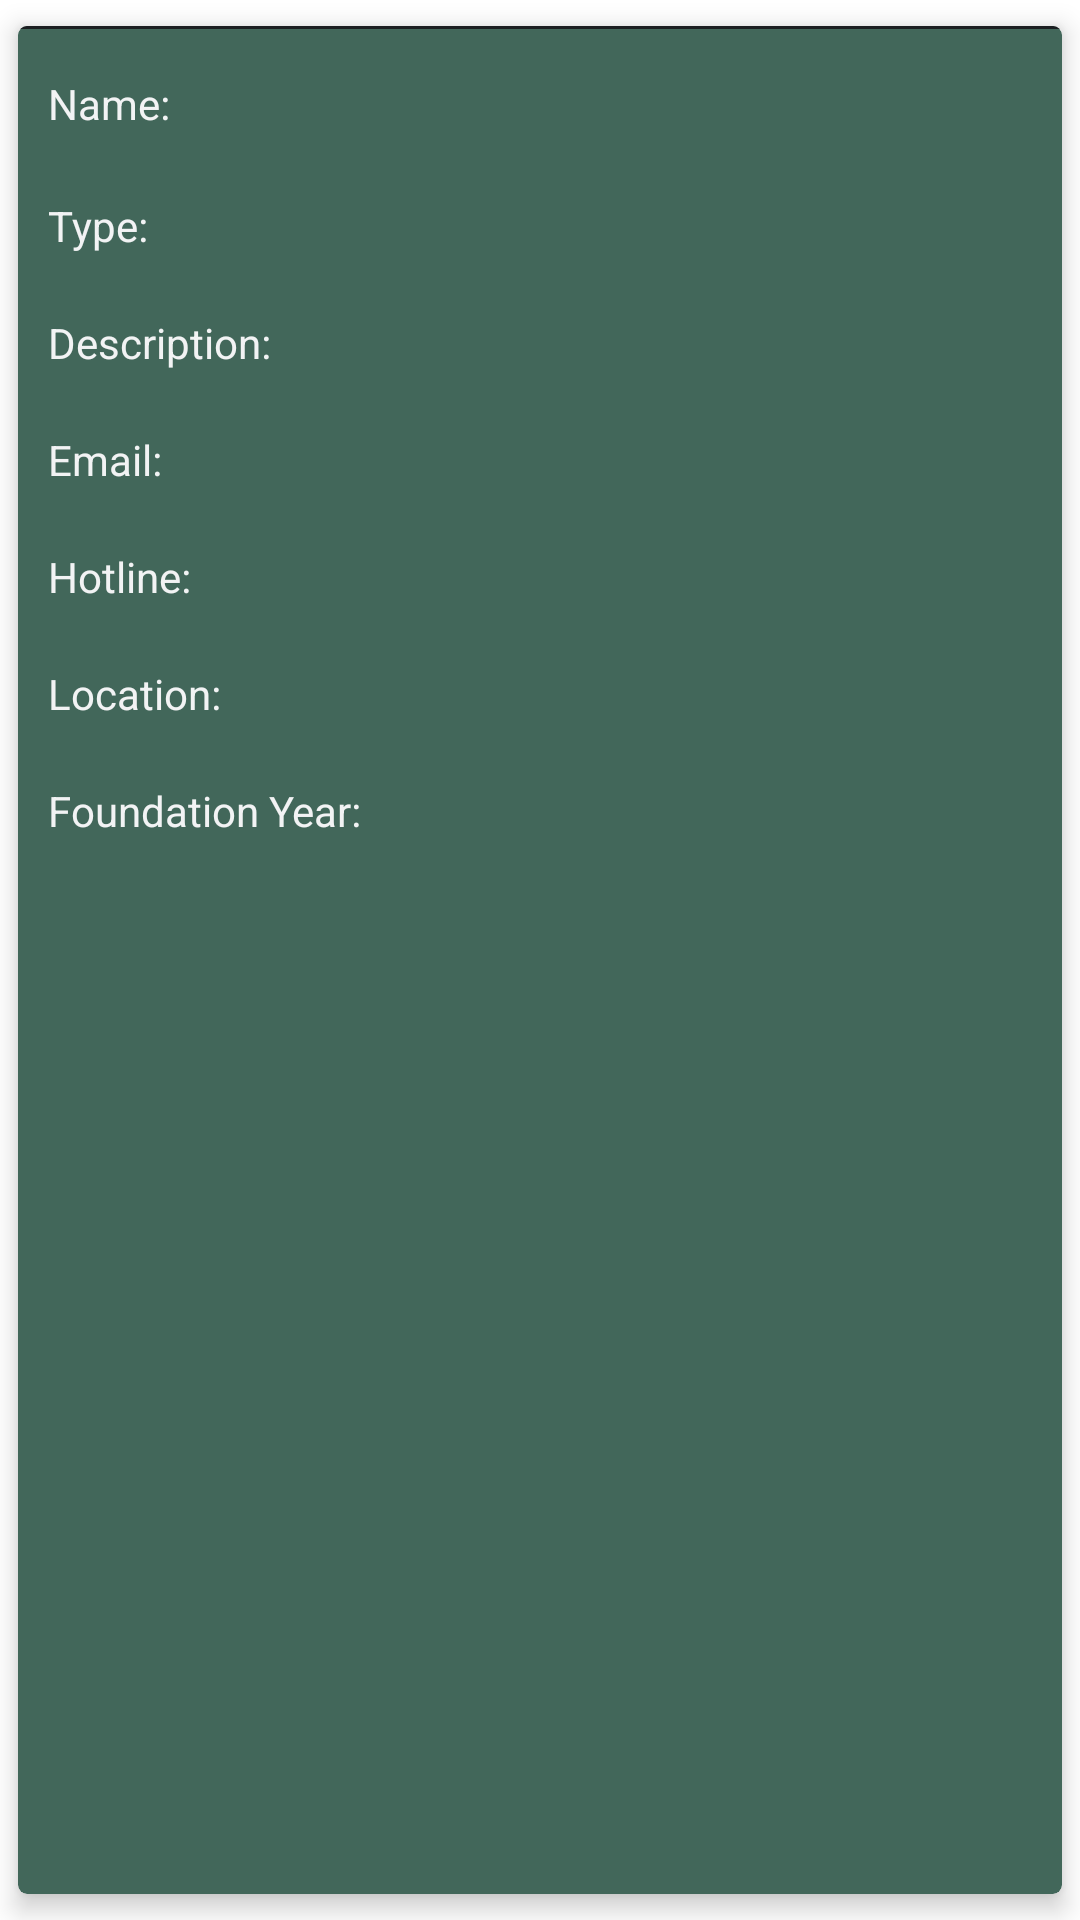

Produce the Android XML layout that renders to this screen, including the resource entries it uses.
<!-- AndroidManifest.xml: application theme AppTheme -->
<!-- res/layout/hospital_list.xml -->
<?xml version="1.0" encoding="utf-8"?>
<androidx.cardview.widget.CardView
    xmlns:android="http://schemas.android.com/apk/res/android"
    xmlns:app="http://schemas.android.com/apk/res-auto"
    xmlns:tools="http://schemas.android.com/tools"
    android:layout_width="match_parent"
    android:layout_height="wrap_content"
    android:layout_margin="5dp"
    app:cardElevation="5dp"
    app:cardBackgroundColor="@color/colorPrimaryDark"
    app:cardCornerRadius="3dp"
    app:cardUseCompatPadding="true"
    >
    <LinearLayout
        android:layout_width="match_parent"
        android:layout_height="match_parent"
        android:orientation="vertical">

        <LinearLayout
            android:layout_width="match_parent"
            android:layout_height="wrap_content"
            android:orientation="horizontal"
            android:padding="10dp">
            <TextView
                android:layout_width="wrap_content"
                android:layout_height="wrap_content"
                android:text="Name: "
                android:textColor="@color/white"
                />
            <TextView
                android:id="@+id/hospitalNameTextView"
                android:layout_width="wrap_content"
                android:layout_height="wrap_content"
                android:textSize="20sp"
                android:textStyle="bold"
                android:textColor="@color/white"
                />
        </LinearLayout>

        <LinearLayout
            android:layout_width="match_parent"
            android:layout_height="wrap_content"
            android:orientation="horizontal"
            android:padding="10dp">
            <TextView
                android:layout_width="wrap_content"
                android:layout_height="wrap_content"
                android:text="Type: "
                android:textColor="@color/white"
                />
            <TextView
                android:id="@+id/hospitalTypeTextView"
                android:layout_width="wrap_content"
                android:layout_height="wrap_content"
                android:textColor="@color/white"
                />
        </LinearLayout>

        <LinearLayout
            android:layout_width="match_parent"
            android:layout_height="wrap_content"
            android:orientation="horizontal"
            android:padding="10dp">
            <TextView
                android:layout_width="wrap_content"
                android:layout_height="wrap_content"
                android:text="Description: "
                android:textColor="@color/white"
                />
            <TextView
                android:id="@+id/hospitalDescriptionTextView"
                android:layout_width="wrap_content"
                android:layout_height="wrap_content"
                android:textColor="@color/white"
                />
        </LinearLayout>

        <LinearLayout
            android:layout_width="match_parent"
            android:layout_height="wrap_content"
            android:orientation="horizontal"
            android:padding="10dp">
            <TextView
                android:layout_width="wrap_content"
                android:layout_height="wrap_content"
                android:text="Email: "
                android:textColor="@color/white"
                />
            <TextView
                android:id="@+id/hospitalEmailTextView"
                android:layout_width="wrap_content"
                android:layout_height="wrap_content"
                android:textColor="@color/white"
                />
        </LinearLayout>

        <LinearLayout
            android:layout_width="match_parent"
            android:layout_height="wrap_content"
            android:orientation="horizontal"
            android:padding="10dp">
            <TextView
                android:layout_width="wrap_content"
                android:layout_height="wrap_content"
                android:text="Hotline: "
                android:textColor="@color/white"
                />
            <TextView
                android:id="@+id/hospitalHotlineTextView"
                android:layout_width="wrap_content"
                android:layout_height="wrap_content"
                android:textColor="@color/white"
                />
        </LinearLayout>

        <LinearLayout
            android:layout_width="match_parent"
            android:layout_height="wrap_content"
            android:orientation="horizontal"
            android:padding="10dp">
            <TextView
                android:layout_width="wrap_content"
                android:layout_height="wrap_content"
                android:text="Location: "
                android:textColor="@color/white"
                />
            <TextView
                android:id="@+id/hospitalLocationTextView"
                android:layout_width="wrap_content"
                android:layout_height="wrap_content"
                android:textColor="@color/white"
                />
        </LinearLayout>

        <LinearLayout
            android:layout_width="match_parent"
            android:layout_height="wrap_content"
            android:orientation="horizontal"
            android:padding="10dp">
            <TextView
                android:layout_width="wrap_content"
                android:layout_height="wrap_content"
                android:text="Foundation Year: "
                android:textColor="@color/white"
                />
            <TextView
                android:id="@+id/hospitalFoundationYearTextView"
                android:layout_width="wrap_content"
                android:layout_height="wrap_content"
                android:textColor="@color/white"
                />
        </LinearLayout>
    </LinearLayout>
    <View
        android:layout_width="match_parent"
        android:layout_height="1dp"
        android:background="@drawable/doctor_search_recyclerview_bg"/>
</androidx.cardview.widget.CardView>
<!-- resources referenced by this layout -->
<resources>
  <color name="colorPrimaryDark">#42675a</color>
  <color name="white">#F2F3F4</color>
  <!-- drawable doctor_search_recyclerview_bg (drawable) -->
  <?xml version="1.0" encoding="utf-8"?>
  <shape xmlns:android="http://schemas.android.com/apk/res/android"
      android:shape="rectangle">
      <solid android:color="@color/dark"/>
      <corners
          android:topLeftRadius="0dp"
          android:topRightRadius="0dp"
          android:bottomRightRadius="0dp"
          android:bottomLeftRadius="0dp" />
  </shape>
  <color name="dark">#1b1e21</color>
</resources>
